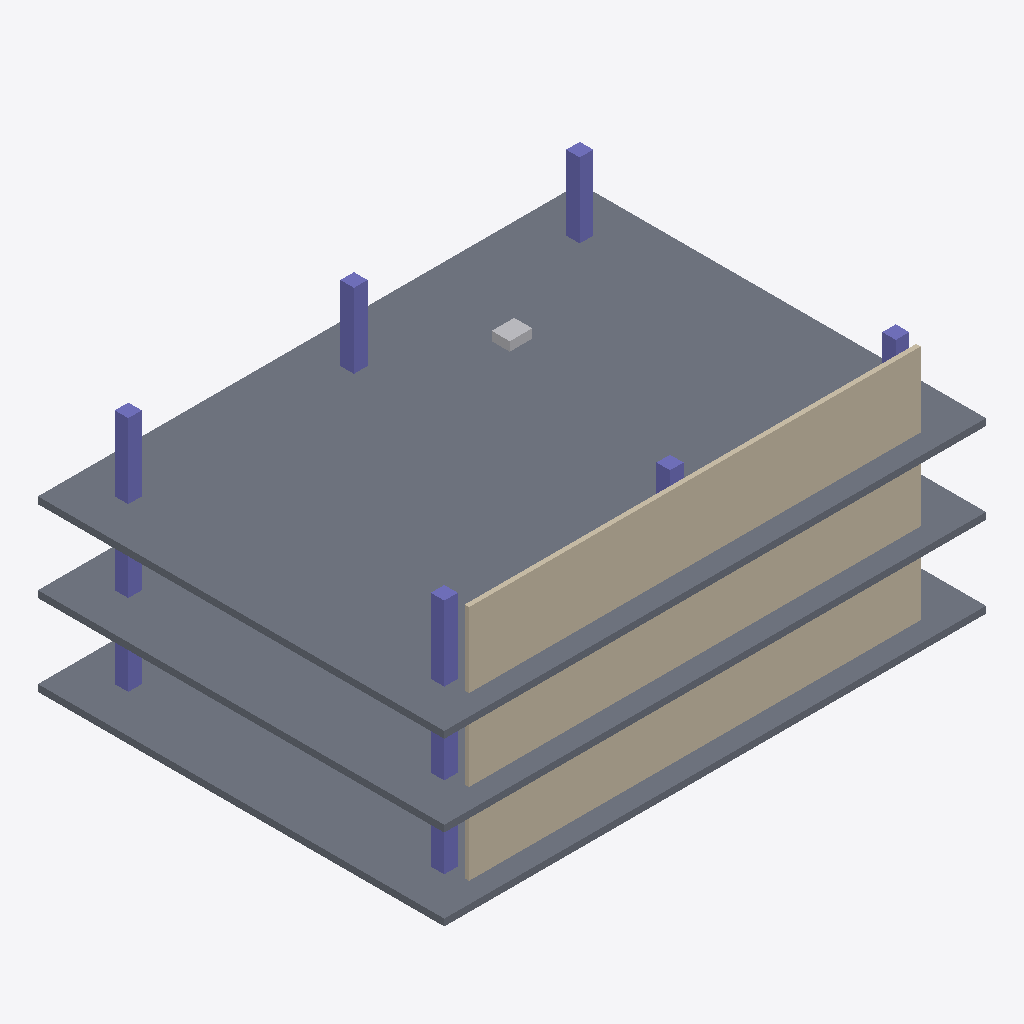
Isometric view of an IFC building model (IFC-SPF (STEP), schema IFC4, length unit metre), seen from the south-west, elements coloured by IFC class: 10 columns (violet), 3 slabs (grey), 3 walls (beige), 1 other element (light grey).
Extent 24.0 m × 18.0 m × 10.8 m (x, y, z). Storeys (3): Level 1 at 0.00 m; Level 2 at 3.60 m; Level 3 at 7.20 m. Elements (27): 18 IfcColumn, 3 IfcDuctFitting, 3 IfcSlab, 3 IfcWall.

HEADER;
FILE_DESCRIPTION(('BIM4C authored demonstration geometry'),'2;1');
FILE_NAME('bim4c-commercial-tower.ifc','2026-09-15T00:00:00',('BIM4C'),('BIM4C'),'BIM4C demo generator','BIM4C','Demonstration only');
FILE_SCHEMA(('IFC4'));
ENDSEC;
DATA;
#11=IFCPROJECT('0JEIQ5IQ3tlVpgKcCSamTa',$,'BIM4C IFC demonstration',$,$,$,$,(#6),#10);
#13=IFCSITE('0$64EGwLEHtD9ik77A5vHg',$,'Demonstration site',$,$,#12,$,$,.ELEMENT.,$,$,$,$,$);
#14=IFCBUILDING('0UWfpZ34fvFAOyxdR7sOyp',$,'Three-storey demonstration building',$,$,#12,$,$,.ELEMENT.,$,$,$);
#19=IFCBUILDINGSTOREY('0xjeHZD0EqPzkQe_brIC5f',$,'Level 1',$,$,#12,$,$,.ELEMENT.,0.0);
#120=IFCBUILDINGSTOREY('01zka93XV9EeTaDY5eBHms',$,'Level 2',$,$,#12,$,$,.ELEMENT.,3.6);
#189=IFCBUILDINGSTOREY('0NDX_jURlCIo2CMGmZCOnh',$,'Level 3',$,$,#12,$,$,.ELEMENT.,7.2);
#193=IFCSLAB('0H6ds8Wezbzf2bz88$ZZjz',$,'Slab L3',$,$,#192,#30,$,$);
#124=IFCSLAB('01g1FGAtrK9T4Ve3i99r8M',$,'Slab L2',$,$,#123,#30,$,$);
#31=IFCSLAB('09ugk6P4vbyYtKIcU92Bsr',$,'Slab L1',$,$,#22,#30,$,$);
#242=IFCWALL('0QMCJTNYgLV98gEmtTowgf',$,'Wall L3',$,$,#241,#95,$,$);
#96=IFCWALL('03inigmh2rdXsIqRrTL5xe',$,'Wall L1',$,$,#87,#95,$,$);
#173=IFCWALL('0HiglQMR1Sl3lDS5tDabAL',$,'Wall L2',$,$,#172,#95,$,$);
#221=IFCCOLUMN('0uh32hmzCmBxbGCFraedvM',$,'Column 2-0-7',$,$,#220,#45,$,$);
#200=IFCCOLUMN('0SoLMc7bw18Z7xNAdqRnkn',$,'Column 2--10--7',$,$,#199,#45,$,$);
#207=IFCCOLUMN('06U5DG3C3tHf0p9OGm_LvS',$,'Column 2--10-7',$,$,#206,#45,$,$);
#235=IFCCOLUMN('0PH5sHHcfgXBIC6xwMbh$E',$,'Column 2-10-7',$,$,#234,#45,$,$);
#46=IFCCOLUMN('0obqF2QCCDnuhLbR1j7DuP',$,'Column 0--10--7',$,$,#37,#45,$,$);
#131=IFCCOLUMN('0ySuqly7ORW5VRqA6W4wdQ',$,'Column 1--10--7',$,$,#130,#45,$,$);
#53=IFCCOLUMN('0AYByJUMp0if7odJOOf8fF',$,'Column 0--10-7',$,$,#52,#45,$,$);
#138=IFCCOLUMN('09p3LM6p9Yn6ssPTCpHO91',$,'Column 1--10-7',$,$,#137,#45,$,$);
#253=IFCDUCTFITTING('07HnCO6P_KS8VDxXR$0MAf',$,'Duct fitting L3',$,$,#252,#114,$,$);
#214=IFCCOLUMN('0j7zyPjfJqqlcxyFbk_rEe',$,'Column 2-0--7',$,$,#213,#45,$,$);
#228=IFCCOLUMN('0YmXZIpW1Bkz8Vbo3w1oae',$,'Column 2-10--7',$,$,#227,#45,$,$);
ENDSEC;
